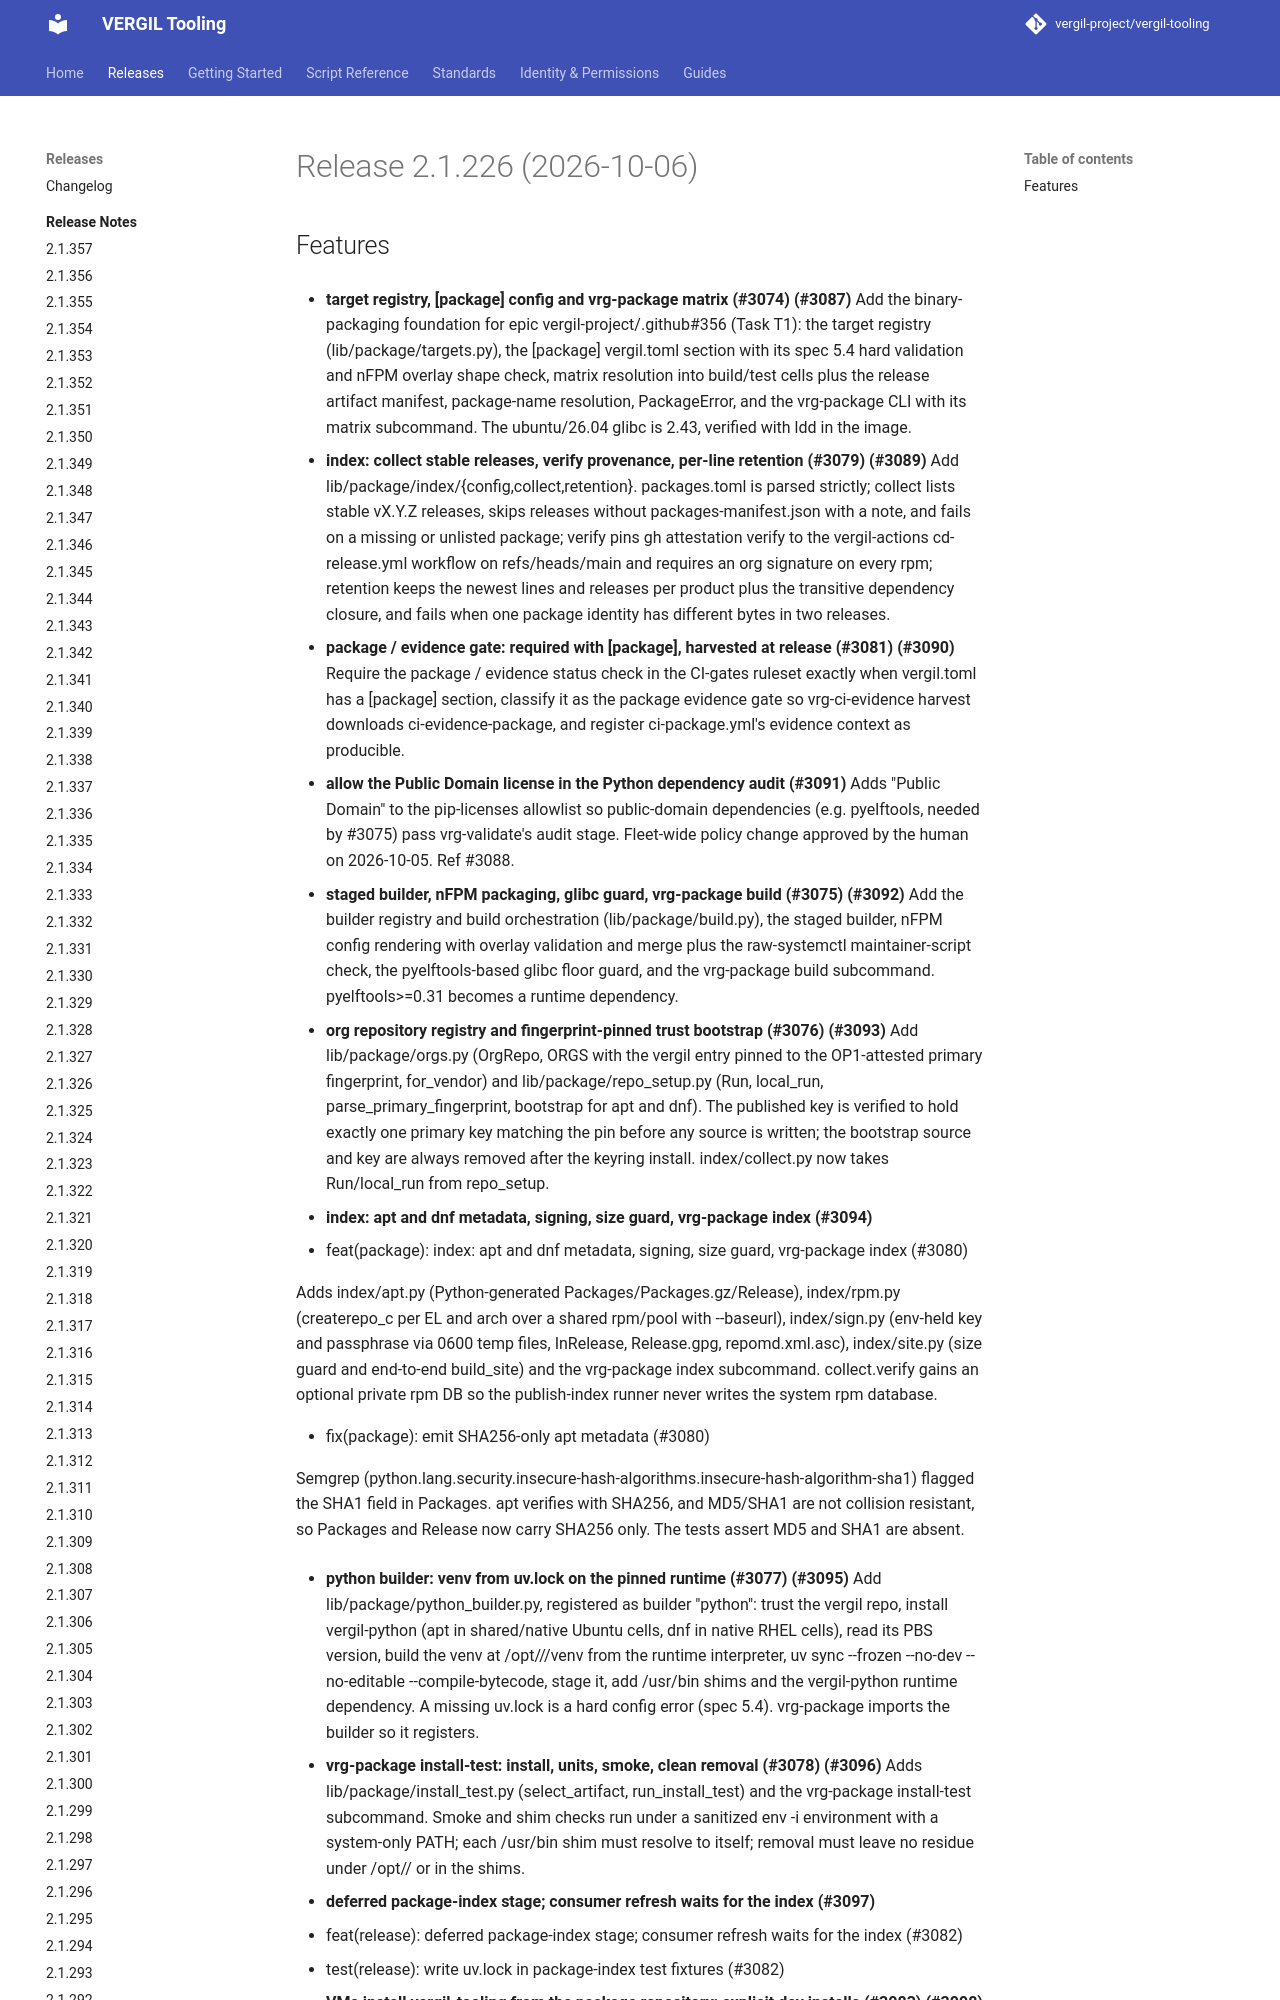

repository: vergil-project/vergil-tooling · page: 2.1/releases/v2.1.226/index.html · generator: mkdocs


# Release 2.1.226 (2026-10-06)

## Features

- **target registry, [package] config and vrg-package matrix (#3074) (#3087)**
Add the binary-packaging foundation for epic vergil-project/.github#356 (Task T1): the target registry (lib/package/targets.py), the [package] vergil.toml section with its spec 5.4 hard validation and nFPM overlay shape check, matrix resolution into build/test cells plus the release artifact manifest, package-name resolution, PackageError, and the vrg-package CLI with its matrix subcommand. The ubuntu/26.04 glibc is 2.43, verified with ldd in the image.
